11-way image classification set "cnn" from GitHub (AnonymDavid/szakdolgozat); label vocabulary: battery, capacitor, diode, inductor, lamp, resistor, AC source, DC source, switch, NPN transistor, PNP transistor.

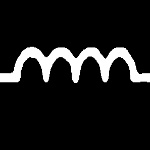
Label: inductor

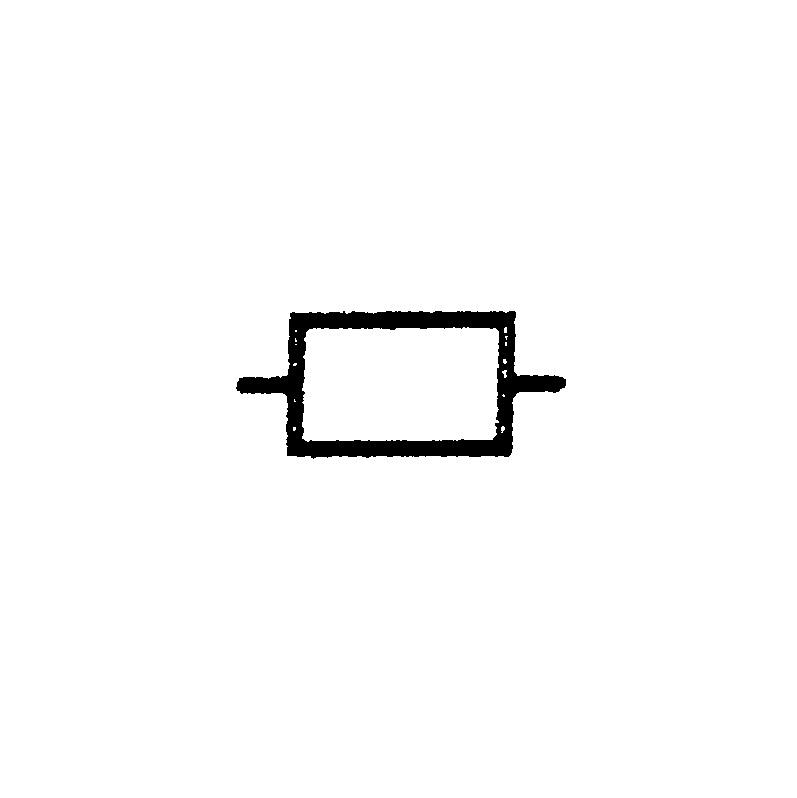
Label: resistor

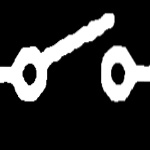
Label: switch

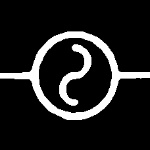
Label: AC source

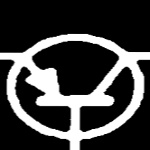
Label: PNP transistor

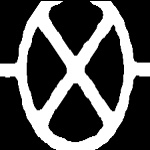
Label: lamp
